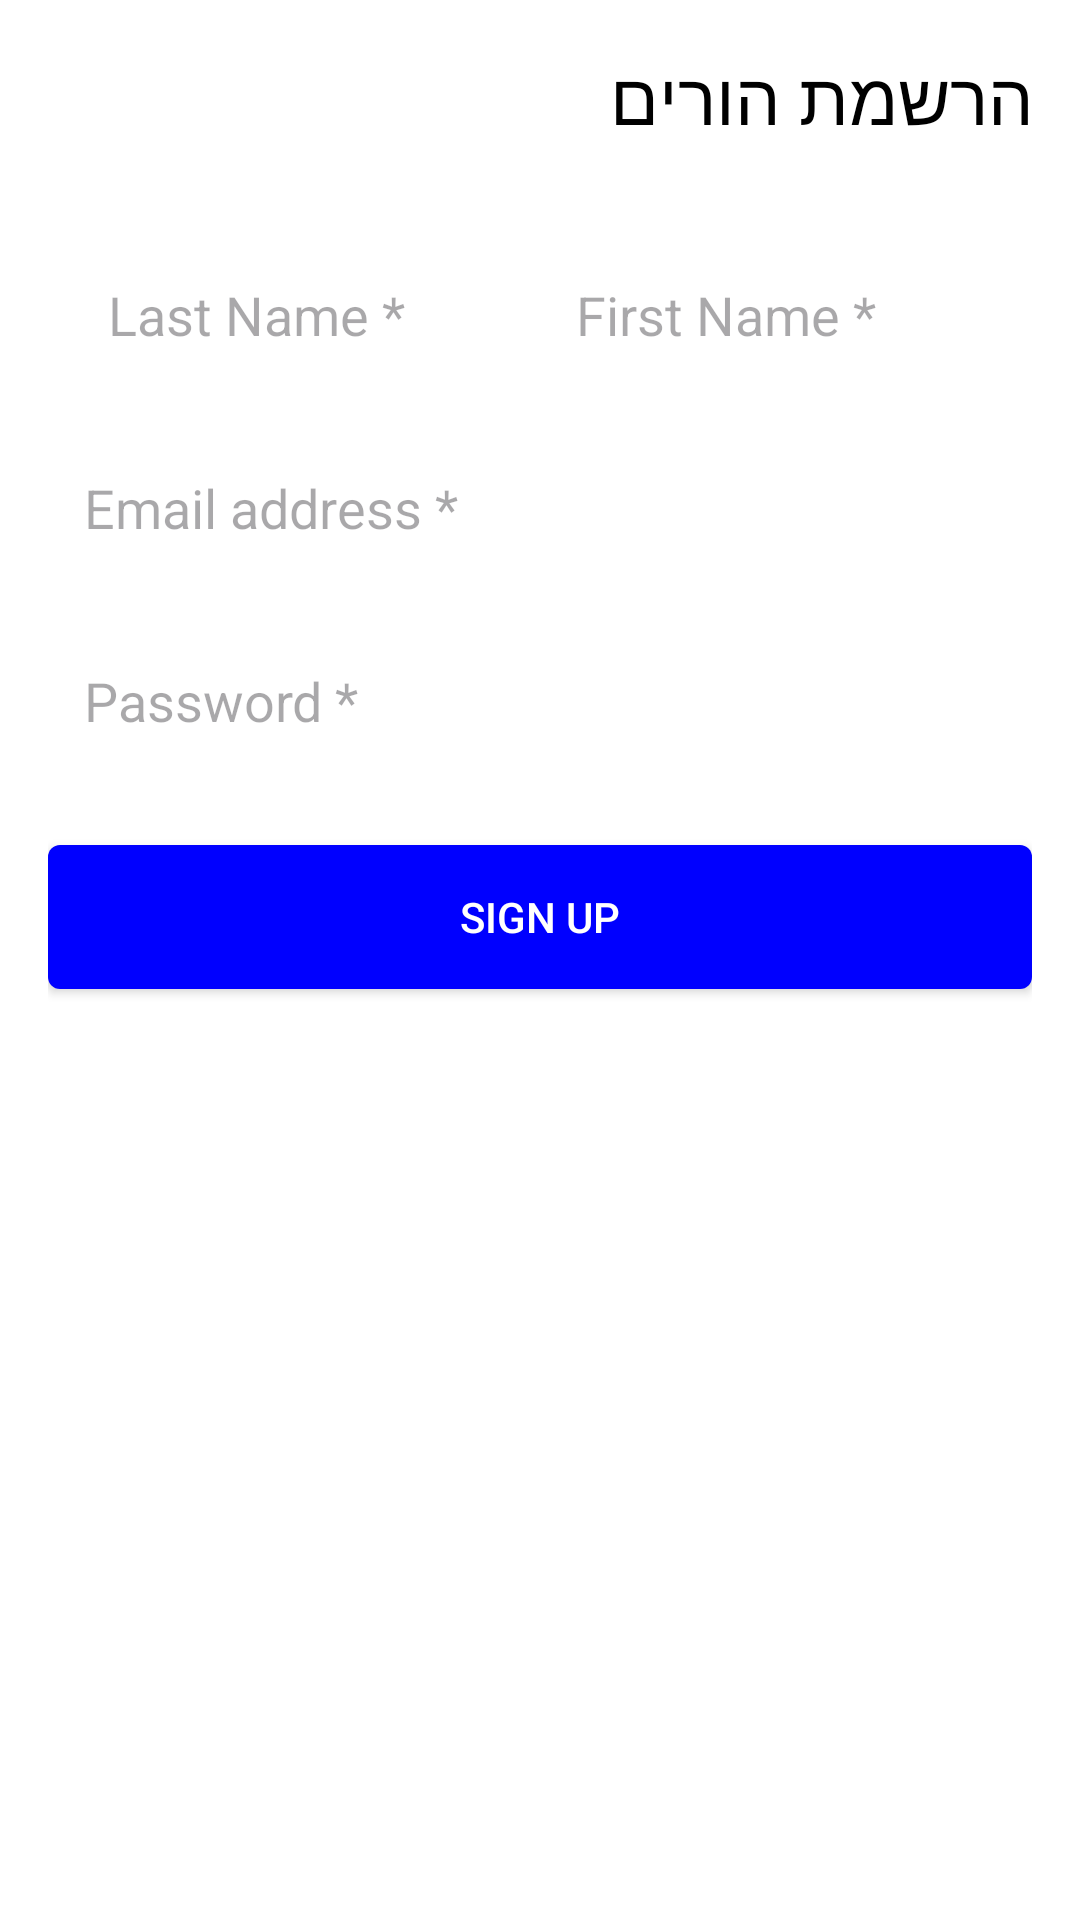

Android layout source for this screen:
<!-- AndroidManifest.xml: application theme Theme.Finalprojectshir2 -->
<!-- res/layout/activity_register.xml -->
<?xml version="1.0" encoding="utf-8"?>
<ScrollView xmlns:android="http://schemas.android.com/apk/res/android"
    android:layout_width="match_parent"
    android:layout_height="match_parent"
    android:fillViewport="true">

    <LinearLayout
        android:layout_width="match_parent"
        android:layout_height="wrap_content"
        android:orientation="vertical"
        android:padding="16dp"
        android:background="#FFFFFF">

        <TextView
            android:layout_width="wrap_content"
            android:layout_height="wrap_content"
            android:text="הרשמת הורים"
            android:textSize="24sp"
            android:textColor="#000000"
            android:layout_gravity="right"
            android:layout_marginBottom="32dp"/>

        <LinearLayout
            android:layout_width="match_parent"
            android:layout_height="wrap_content"
            android:orientation="horizontal"
            android:layout_marginBottom="16dp">

            <EditText
                android:id="@+id/lastNameEditText"
                android:layout_width="0dp"
                android:layout_height="wrap_content"
                android:layout_marginStart="8dp"
                android:layout_marginRight="10px"
                android:layout_weight="1"
                android:background="@drawable/edit_text_background"
                android:hint="Last Name *"

                android:inputType="textPersonName"
                android:padding="12dp" />

            <EditText
                android:id="@+id/firstNameEditText"
                android:layout_width="0dp"
                android:layout_height="wrap_content"
                android:layout_marginEnd="8dp"
                android:layout_weight="1"
                android:background="@drawable/edit_text_background"
                android:hint="First Name *"
                android:inputType="textPersonName"
                android:padding="12dp" />

        </LinearLayout>

        <EditText
            android:id="@+id/emailEditText"
            android:layout_width="match_parent"
            android:layout_height="wrap_content"
            android:hint="Email address *"

            android:inputType="textEmailAddress"
            android:padding="12dp"
            android:background="@drawable/edit_text_background"
            android:layout_marginBottom="16dp"/>

        <EditText
            android:id="@+id/passwordEditText"
            android:layout_width="match_parent"
            android:layout_height="wrap_content"
            android:layout_marginBottom="24dp"
            android:background="@drawable/edit_text_background"
            android:hint="Password *"
            android:inputType="textPassword"
            android:padding="12dp" />

        <Button
            android:id="@+id/signUpButtonp"
            android:layout_width="match_parent"
            android:layout_height="wrap_content"
            android:background="@drawable/button_background"
            android:padding="12dp"
            android:text="Sign up"
            android:textColor="#FFFFFF" />

    </LinearLayout>
</ScrollView>
<!-- resources referenced by this layout -->
<resources>
  <!-- drawable button_background (drawable) -->
  <shape xmlns:android="http://schemas.android.com/apk/res/android">
      <solid android:color="#0000FF" />
      <corners android:radius="4dp" />
  </shape>
  <style name="Theme.Finalprojectshir2" parent="Base.Theme.Finalprojectshir2" />
  <style name="Base.Theme.Finalprojectshir2" parent="Theme.Material3.DayNight.NoActionBar">
          
          
      </style>
</resources>
